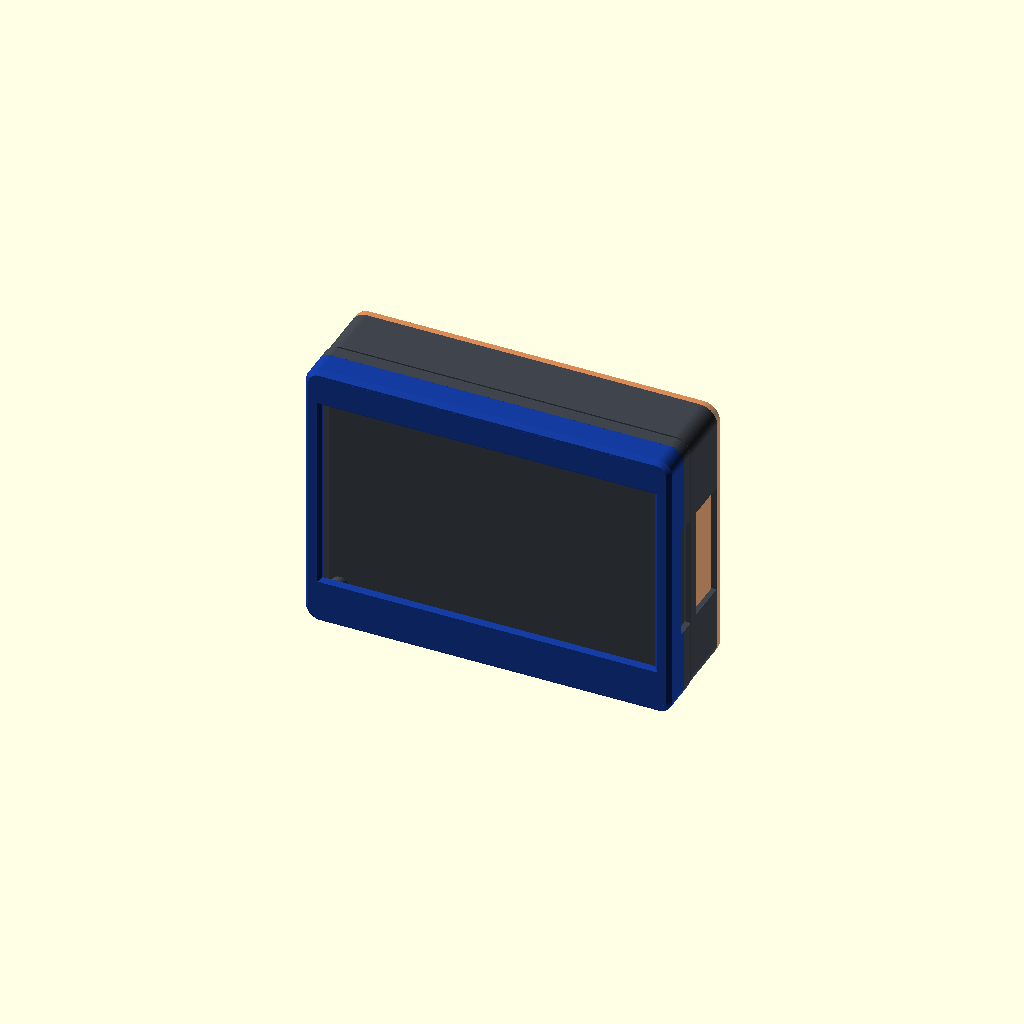
Cell 1 — every parameter at its default value.
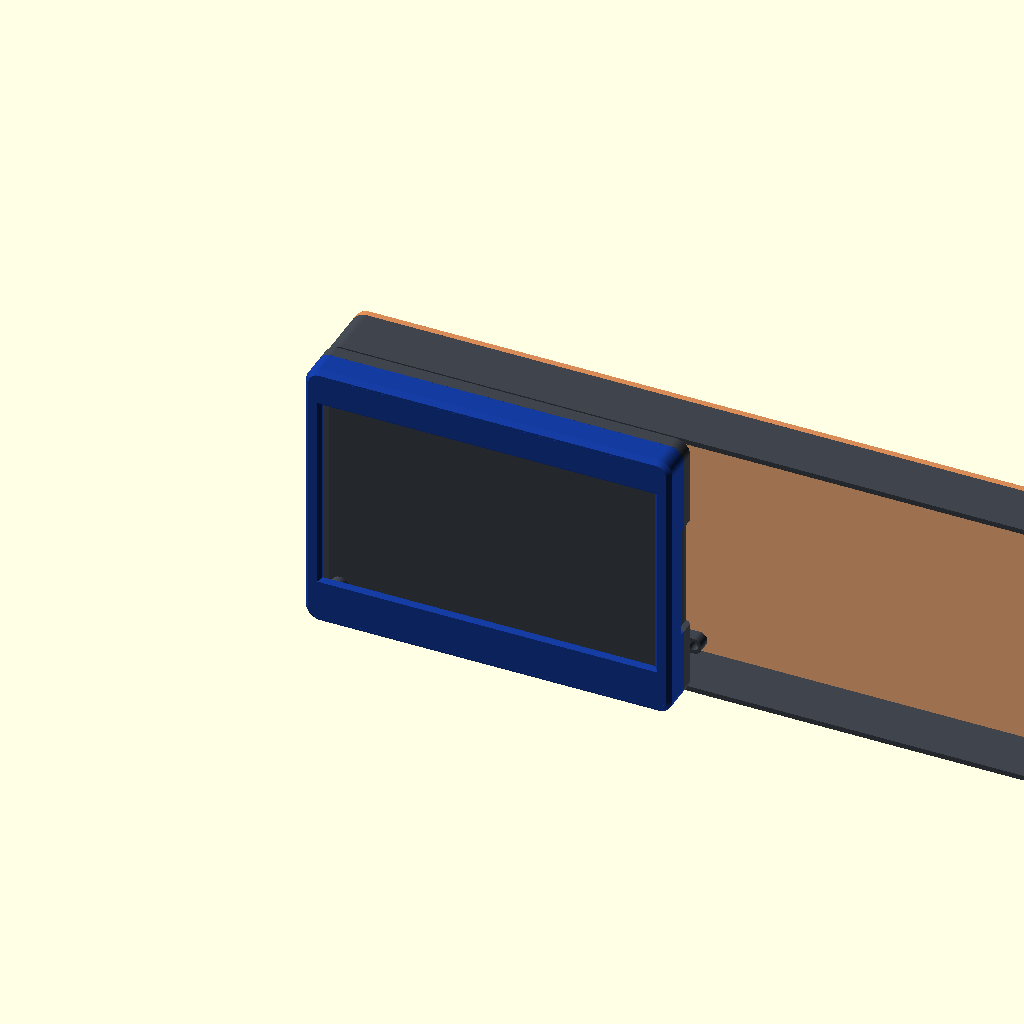
Cell 2: the same model with case_x_max = 329.6.
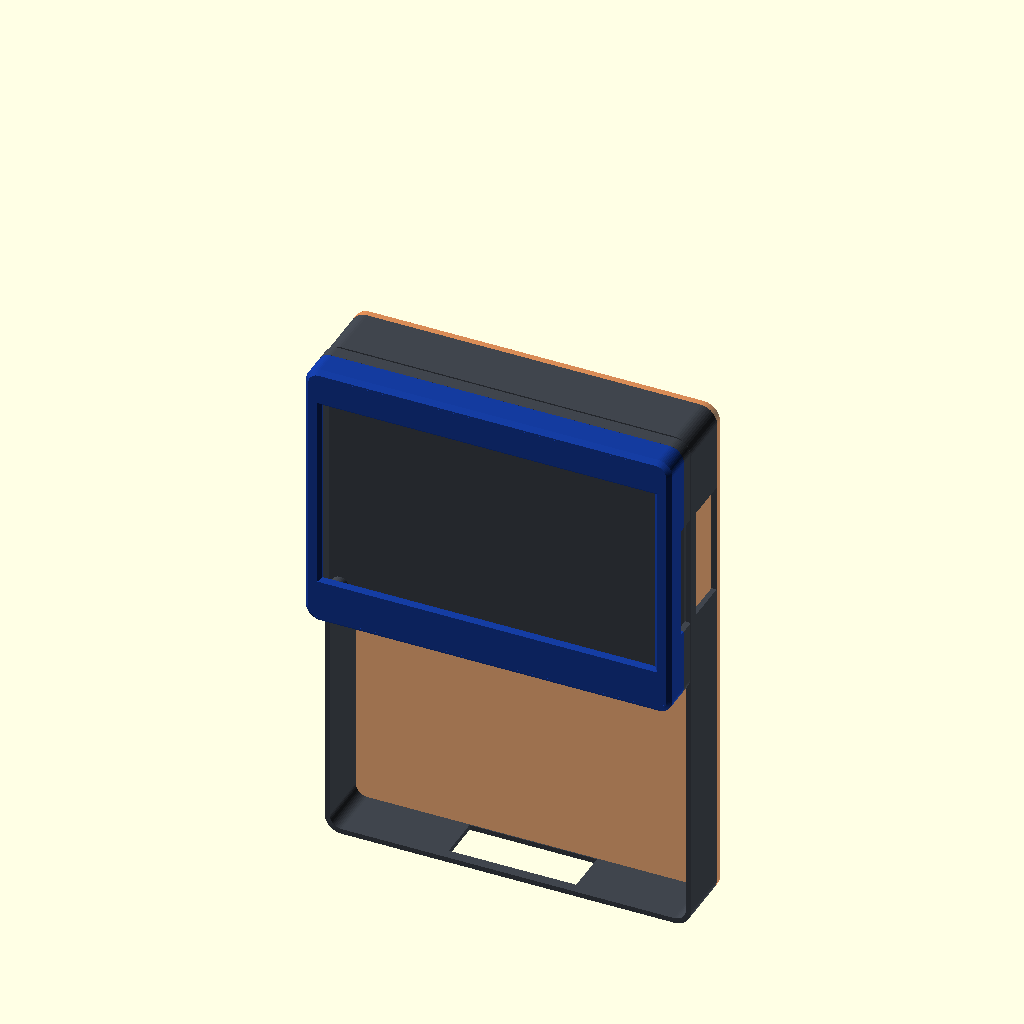
Cell 3: case_z_min = -245.6 (everything else at default).
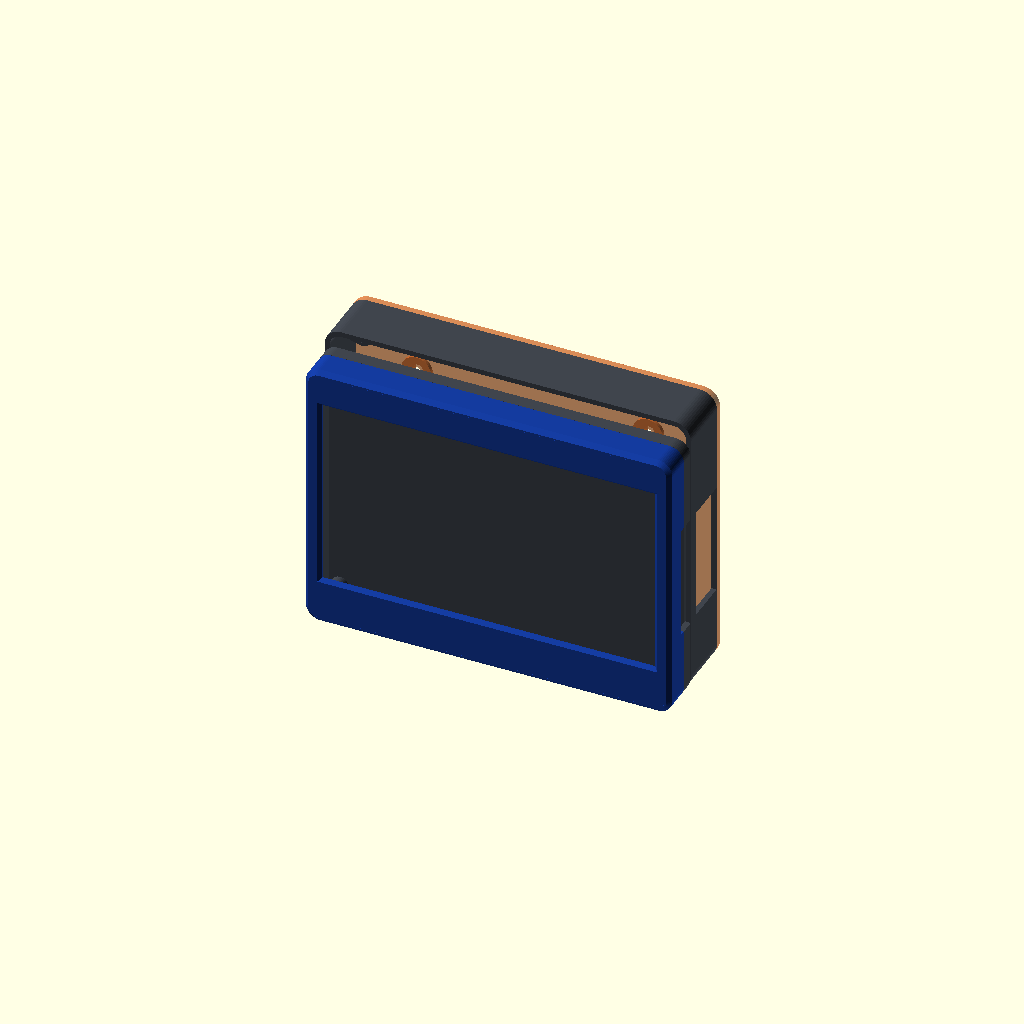
Cell 4 — case_z_max set to 15.6, the other parameters unchanged.
All cells are drawn from one camera (rotation 55°, 0°, 25°, orthographic, colour scheme Cornfield), so only the parameter changes between them.
Source of the model, hardware/enclosure/cuqi-rpi3bplus/cuqi_rpi3bplus_integrated.scad:
/*
 * Integrated CUQI 7-inch screen + Raspberry Pi 3B+ enclosure.
 *
 * Part 1, integrated_back:
 *   replaces the original 7i-back.stl part;
 *   retains its screen interface and four M3 mounting locations;
 *   adds the Pi mounting posts and the enclosure side walls.
 *
 * Part 2, rear_lid:
 *   removable ventilated service lid, held by four short M3 screws.
 *
 * This remains a prototype until cable and connector clearances are
 * checked against the physical screen.
 */

$fn = 48;

part = 0; // 0 preview, 1 integrated back, 2 rear lid, 3 exploded preview

case_x_min = -7.8;
case_x_max = 164.8;
case_z_min = -122.8;
case_z_max = 7.8;
case_radius = 8;

wall = 2.4;
body_depth = 25.5;
lid_depth = 3.0;

pi_board_x = 56;
pi_board_z = 85;
pi_x_min = 50.5;
pi_z_max = -15;
pi_mount_y = 4.5;
pi_insert_diameter = 3.2;
pi_insert_depth = 4.0;
pi_pilot_diameter = 2.0;

lid_bosses = [
    [0.5, -114.5],
    [156.5, -114.5],
    [0.5, -0.5],
    [156.5, -0.5]
];

// Large opening first, then a 10 mm upward slide onto the screw shank.
panel_keyholes = [
    [24, -23],
    [133, -23]
];
panel_keyhole_slide = 10;
panel_screw_head_diameter = 8.6;
panel_screw_shank_diameter = 4.4;

module rounded_prism_y(x_min, x_max, z_min, z_max, y_min, y_max, radius) {
    hull() {
        for (x = [x_min + radius, x_max - radius])
            for (z = [z_min + radius, z_max - radius])
                translate([x, y_min, z])
                    rotate([-90, 0, 0])
                        cylinder(h = y_max - y_min, r = radius);
    }
}

module original_front() {
    color([0.08, 0.23, 0.62])
        import("../cuqi-7inch-original/7i-front.stl", convexity = 10);
}

module original_back_interface() {
    import("../cuqi-7inch-original/7i-back.stl", convexity = 10);
}

module side_walls() {
    difference() {
        rounded_prism_y(
            case_x_min, case_x_max,
            case_z_min, case_z_max,
            -0.8, body_depth,
            case_radius
        );

        // Open interior. The imported CUQI back remains the screen/Pi divider.
        rounded_prism_y(
            case_x_min + wall, case_x_max - wall,
            case_z_min + wall, case_z_max - wall,
            -1, body_depth + 0.2,
            case_radius - wall
        );

        // Bottom access to Ethernet and both USB connector stacks.
        translate([pi_x_min - 2, 4, case_z_min - 1])
            cube([pi_board_x + 4, 21, 14]);

        // Side service opening for the short HDMI/touch leads and power.
        translate([case_x_max - wall - 0.2, 4, pi_z_max - pi_board_z + 14])
            cube([wall + 0.4, 21, 53]);
    }
}

module pi_standoffs() {
    // 58 x 49 mm Pi hole pattern, rotated so Ethernet points downward.
    // Each post receives an M2.5 heat-set brass insert from its open end.
    for (x = [pi_x_min + 3.5, pi_x_min + 52.5])
        for (z = [pi_z_max - 3.5, pi_z_max - 61.5])
            difference() {
                translate([x, -0.3, z])
                    rotate([-90, 0, 0])
                        cylinder(h = pi_mount_y + 0.3, r = 3.5);

                // Narrow blind pilot prevents the insert pocket from bottoming
                // on trapped air and gives the screw a little extra clearance.
                translate([x, -0.4, z])
                    rotate([-90, 0, 0])
                        cylinder(
                            h = pi_mount_y - pi_insert_depth + 0.5,
                            r = pi_pilot_diameter / 2
                        );

                // Insert pocket, open toward the Pi.
                translate([x, pi_mount_y - pi_insert_depth, z])
                    rotate([-90, 0, 0])
                        cylinder(
                            h = pi_insert_depth + 0.2,
                            r1 = pi_insert_diameter / 2 - 0.08,
                            r2 = pi_insert_diameter / 2
                        );
            }
}

module lid_insert_boss(x, z) {
    // Rear-local boss for an M3 heat-set insert and a short lid screw.
    difference() {
        hull() {
            translate([x, body_depth - 6, z])
                rotate([-90, 0, 0])
                    cylinder(h = 6, r = 3.8);
            translate([
                x < (case_x_min + case_x_max) / 2 ? case_x_min + wall : case_x_max - wall,
                body_depth - 6,
                z
            ])
                rotate([-90, 0, 0])
                    cylinder(h = 6, r = 2.2);
        }
        translate([x, body_depth - 6.2, z])
            rotate([-90, 0, 0])
                cylinder(h = 6.4, r = 2.15);
    }
}

module integrated_back() {
    color([0.25, 0.27, 0.30])
    union() {
        original_back_interface();
        side_walls();
        pi_standoffs();
        for (position = lid_bosses)
            lid_insert_boss(position[0], position[1]);
    }
}

module lid_vent(x, z) {
    translate([x, body_depth - 0.2, z])
        rotate([-90, 0, 0])
            hull() {
                translate([-8, 0, 0]) cylinder(h = lid_depth + 0.4, r = 1.35);
                translate([ 8, 0, 0]) cylinder(h = lid_depth + 0.4, r = 1.35);
            }
}

module keyhole_reinforcement(x, z) {
    hull() {
        for (keyhole_z = [z, z + panel_keyhole_slide])
            translate([x, body_depth - 1.8, keyhole_z])
                rotate([-90, 0, 0])
                    cylinder(h = 2.0, r = 7);
    }
}

module keyhole_cut(x, z) {
    translate([x, body_depth - 2, z])
        rotate([-90, 0, 0])
            cylinder(h = lid_depth + 4, r = panel_screw_head_diameter / 2);

    hull() {
        for (keyhole_z = [z, z + panel_keyhole_slide])
            translate([x, body_depth - 2, keyhole_z])
                rotate([-90, 0, 0])
                    cylinder(h = lid_depth + 4, r = panel_screw_shank_diameter / 2);
    }
}

module rear_lid() {
    difference() {
        union() {
            rounded_prism_y(
                case_x_min, case_x_max,
                case_z_min, case_z_max,
                body_depth, body_depth + lid_depth,
                case_radius
            );

            // Local material increase around the two panel mounting slots.
            for (position = panel_keyholes)
                keyhole_reinforcement(position[0], position[1]);
        }

        for (position = lid_bosses)
            translate([position[0], body_depth - 0.2, position[1]])
                rotate([-90, 0, 0])
                    cylinder(h = lid_depth + 0.4, r = 1.7);

        for (z = [-101, -92, -83, -74, -65, -56, -47, -38])
            lid_vent(130, z);

        for (position = panel_keyholes)
            keyhole_cut(position[0], position[1]);
    }
}

module pi_mockup() {
    color([0.08, 0.48, 0.19])
        translate([pi_x_min, pi_mount_y, pi_z_max - pi_board_z])
            cube([pi_board_x, 1.6, pi_board_z]);

    color([0.72, 0.74, 0.76]) {
        translate([pi_x_min + 2, pi_mount_y + 1.6, pi_z_max - pi_board_z - 5])
            cube([17, 14, 20]);
        translate([pi_x_min + 21, pi_mount_y + 1.6, pi_z_max - pi_board_z - 5])
            cube([16, 16, 18]);
        translate([pi_x_min + 39, pi_mount_y + 1.6, pi_z_max - pi_board_z - 5])
            cube([16, 16, 18]);
    }

    color([0.16, 0.18, 0.20])
        translate([pi_x_min + 7, pi_mount_y + 1.6, pi_z_max - pi_board_z + 22])
            cube([42, 12, 48]);
}

module preview(exploded = false) {
    original_front();
    integrated_back();
    pi_mockup();
    translate([0, exploded ? 14 : 0, 0])
        color([0.78, 0.35, 0.10, 0.70])
            rear_lid();
}

if (part == 1) {
    integrated_back();
} else if (part == 2) {
    rear_lid();
} else if (part == 3) {
    preview(true);
} else {
    preview(false);
}
Customizer parameters (derived from the source; name, type, default, range or options):
part: number, default 0
case_x_min: number, default -7.8
case_x_max: number, default 164.8
case_z_min: number, default -122.8
case_z_max: number, default 7.8
case_radius: number, default 8
wall: number, default 2.4
body_depth: number, default 25.5
lid_depth: number, default 3
pi_board_x: number, default 56
pi_board_z: number, default 85
pi_x_min: number, default 50.5
pi_z_max: number, default -15
pi_mount_y: number, default 4.5
pi_insert_diameter: number, default 3.2
pi_insert_depth: number, default 4
pi_pilot_diameter: number, default 2
panel_keyhole_slide: number, default 10
panel_screw_head_diameter: number, default 8.6
panel_screw_shank_diameter: number, default 4.4
